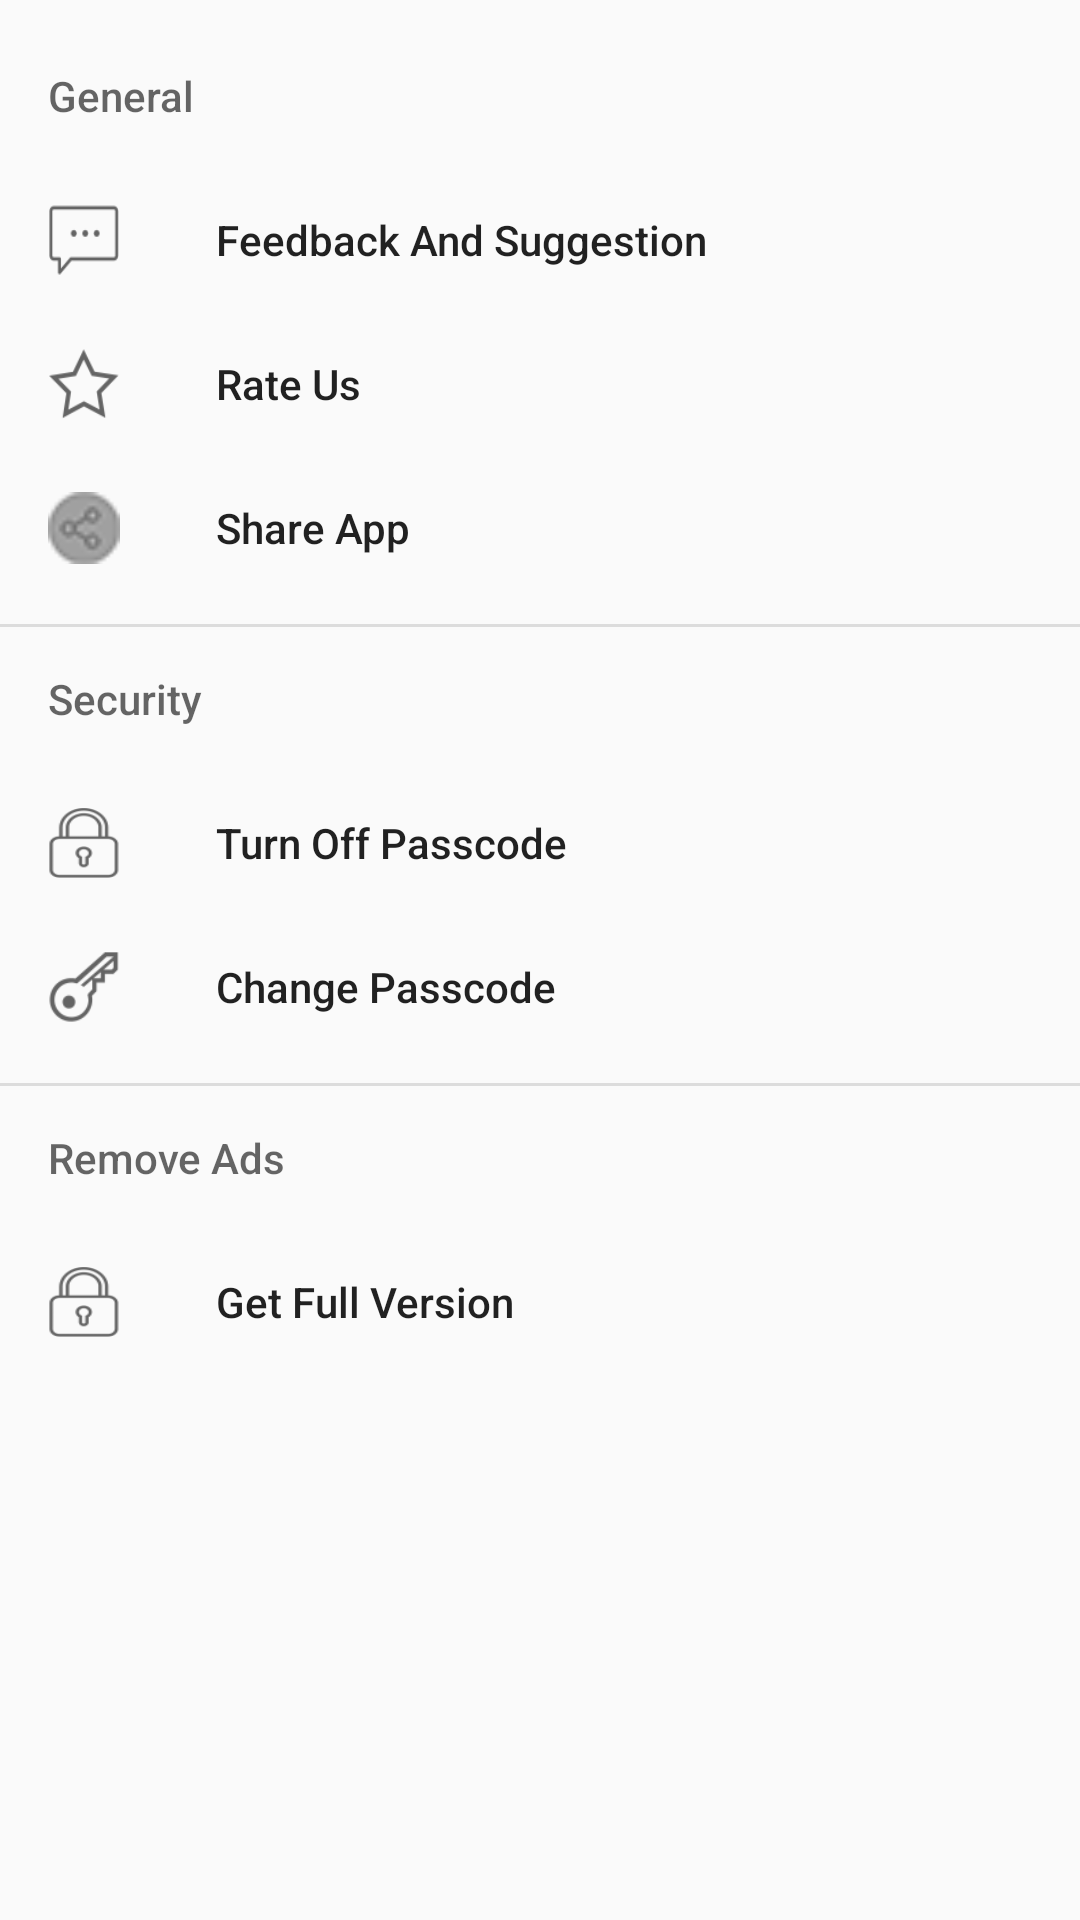

Android layout source for this screen:
<!-- AndroidManifest.xml: application theme AppTheme -->
<!-- res/layout/activity_sett.xml -->
<?xml version="1.0" encoding="utf-8"?>
<com.google.android.material.navigation.NavigationView xmlns:android="http://schemas.android.com/apk/res/android"
    xmlns:app="http://schemas.android.com/apk/res-auto"
    xmlns:tools="http://schemas.android.com/tools"
    android:layout_width="match_parent"
    android:layout_height="match_parent"
    tools:context=".activitys.SettingActivity"
    app:menu="@menu/menu"
    android:id="@+id/nav_view">

</com.google.android.material.navigation.NavigationView>
<!-- resources referenced by this layout -->
<resources>
  <style name="AppTheme" parent="Theme.AppCompat.Light.DarkActionBar">
          
  
          <item name="colorPrimary">#E65F26E4</item>
          <item name="colorPrimaryDark">#E65F26E4</item>
          <item name="colorAccent">@color/colorAccent</item>
  
      </style>
  <color name="colorAccent">#D81B60</color>
</resources>
